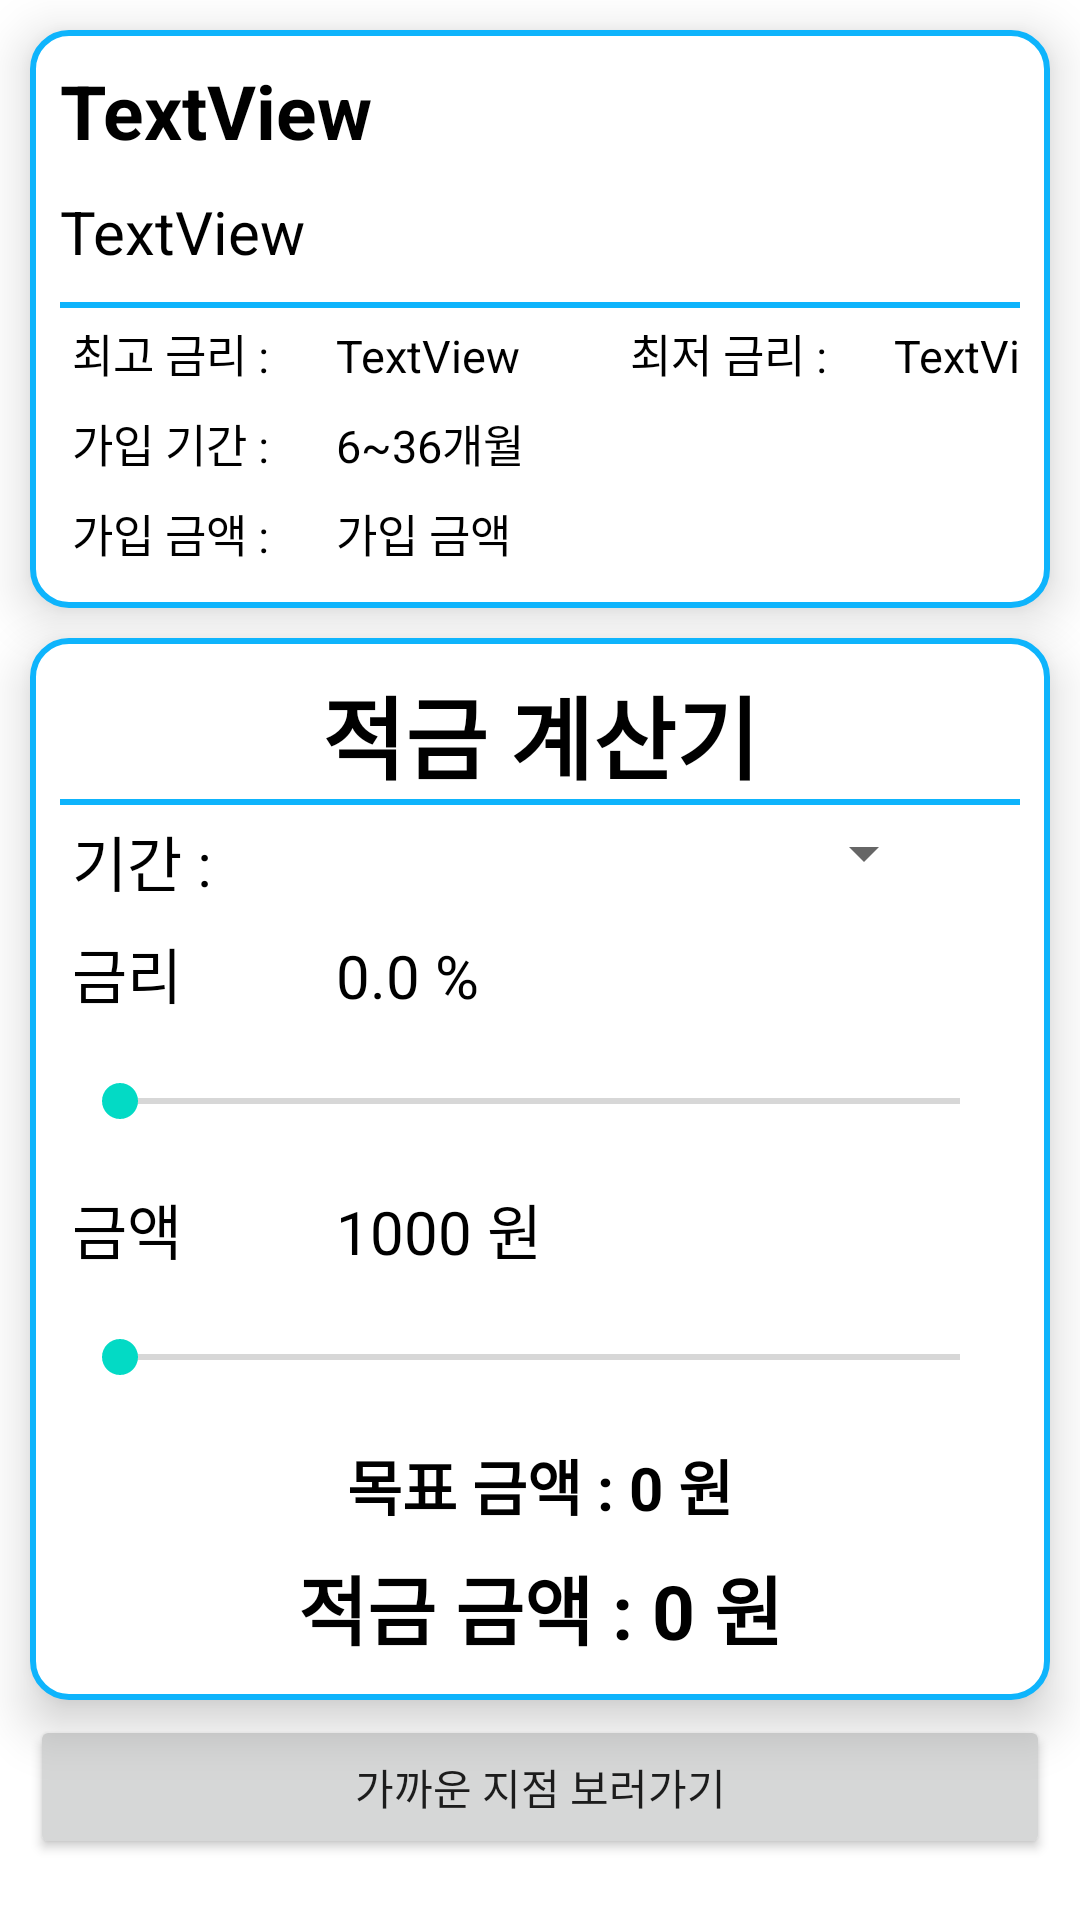

Layout XML and referenced resources for this Android screen:
<!-- AndroidManifest.xml: application theme Theme.Economy -->
<!-- res/layout/fragment_deposit_detail.xml -->
<?xml version="1.0" encoding="utf-8"?>
<LinearLayout xmlns:android="http://schemas.android.com/apk/res/android"
    xmlns:tools="http://schemas.android.com/tools"
    android:layout_width="match_parent"
    android:layout_height="match_parent"
    android:orientation="vertical"
    tools:context=".consumption.DepositDetailFragment">

    <LinearLayout
        android:layout_width="match_parent"
        android:layout_height="wrap_content"
        android:layout_margin="10dp"
        android:layout_marginVertical="5dp"
        android:layout_marginHorizontal="10dp"
        android:background="@drawable/round_orange"
        android:padding="10dp"
        android:elevation="10dp"
        android:orientation="vertical">
        <TextView
            android:id="@+id/DepositDetailName"
            android:textSize="25sp"
            android:textStyle="bold"
            android:layout_width="match_parent"
            android:layout_height="wrap_content"
            android:layout_marginBottom="10dp"
            android:textColor="@color/black"
            android:text="TextView" />
        <TextView
            android:id="@+id/DepositBank"
            android:textSize="20sp"
            android:layout_width="match_parent"
            android:layout_height="wrap_content"
            android:layout_marginBottom="10dp"
            android:textColor="@color/black"
            android:text="TextView"/>
        <View
            android:layout_width="match_parent"
            android:layout_height="2dp"
            android:background="@color/blue"/>

        <GridLayout
            android:layout_width="match_parent"
            android:layout_height="wrap_content"
            android:useDefaultMargins="true"
            android:columnCount="4">

            <TextView
                android:id="@+id/textView7"
                android:layout_row="0"
                android:layout_column="0"
                android:layout_width="80sp"
                android:layout_height="wrap_content"
                android:textSize="15sp"
                android:textColor="@color/black"
                android:text="최고 금리 :" />

            <TextView
                android:id="@+id/tvDepositMaxRate"
                android:layout_row="0"
                android:layout_column="1"
                android:layout_width="90sp"
                android:layout_height="wrap_content"
                android:textSize="15sp"
                android:textColor="@color/black"
                android:text="TextView" />

            <TextView
                android:id="@+id/textView9"
                android:layout_row="0"
                android:layout_column="2"
                android:layout_width="80sp"
                android:layout_height="wrap_content"
                android:textSize="15sp"
                android:textColor="@color/black"
                android:text="최저 금리 :" />

            <TextView
                android:layout_row="0"
                android:layout_column="3"
                android:id="@+id/tvDepositMinRate"
                android:layout_width="90sp"
                android:layout_height="wrap_content"
                android:textSize="15sp"
                android:textColor="@color/black"
                android:text="TextView" />

            <TextView
                android:layout_width="80sp"
                android:layout_height="wrap_content"
                android:textSize="15sp"
                android:layout_row="1"
                android:layout_column="0"
                android:textColor="@color/black"
                android:text="가입 기간 :"/>
            <TextView
                android:id="@+id/tvDepositPeriod"
                android:layout_width="90sp"
                android:layout_height="wrap_content"
                android:layout_row="1"
                android:layout_column="1"
                android:textSize="15sp"
                android:textColor="@color/black"
                android:text="6~36개월"/>
            <TextView
                android:layout_width="80sp"
                android:layout_height="wrap_content"
                android:layout_row="2"
                android:layout_column="0"
                android:textSize="15sp"
                android:textColor="@color/black"
                android:text="가입 금액 :"/>
            <TextView
                android:id="@+id/tvDepositMoney"
                android:layout_width="280sp"
                android:layout_height="wrap_content"
                android:layout_row="2"
                android:layout_column="1"
                android:textSize="15sp"
                android:layout_columnSpan="3"
                android:textColor="@color/black"
                android:text="가입 금액"/>
        </GridLayout>

    </LinearLayout>
    <LinearLayout
        android:layout_width="match_parent"
        android:layout_height="wrap_content"
        android:layout_marginHorizontal="10dp"
        android:layout_marginBottom="5dp"
        android:background="@drawable/round_orange"
        android:padding="10dp"
        android:elevation="10dp"
        android:orientation="vertical">
        <TextView
            android:layout_width="match_parent"
            android:layout_height="wrap_content"
            android:gravity="center"
            android:textSize="30sp"
            android:textStyle="bold"
            android:textColor="@color/black"
            android:text="적금 계산기"/>
        <View
            android:layout_width="match_parent"
            android:layout_height="2dp"
            android:background="@color/blue"/>
        <GridLayout
            android:layout_width="match_parent"
            android:layout_height="wrap_content"
            android:useDefaultMargins="true"
            android:columnCount="2">
            <TextView
                android:layout_width="80dp"
                android:layout_height="wrap_content"
                android:textSize="20sp"
                android:textColor="@color/black"
                android:text="기간 :" />
            <Spinner
                android:id="@+id/depositPeriodSpinner"
                android:layout_width="200dp"
                android:layout_height="wrap_content"
                />






            <TextView
                android:layout_width="80dp"
                android:layout_height="wrap_content"
                android:textSize="20sp"
                android:textColor="@color/black"
                android:text="금리"/>
            <TextView
                android:id="@+id/tvCalRate"
                android:layout_width="200dp"
                android:layout_height="wrap_content"
                android:textSize="20sp"
                android:textColor="@color/black"
                android:text="0.0 %"/>
            <SeekBar
                android:id="@+id/seekBarRate"
                android:layout_columnSpan="2"
                android:layout_width="match_parent"
                android:layout_height="40dp"
                android:progress="0"
                android:max="200"/>
            <TextView
                android:layout_width="80dp"
                android:layout_height="wrap_content"
                android:textSize="20sp"
                android:textColor="@color/black"
                android:text="금액"/>
            <TextView
                android:id="@+id/tvCalMoney"
                android:layout_width="200dp"
                android:layout_height="wrap_content"
                android:textSize="20sp"
                android:textColor="@color/black"
                android:text="1000 원"/>
            <SeekBar
                android:id="@+id/seekBarMoney"
                android:layout_columnSpan="2"
                android:layout_width="match_parent"
                android:layout_height="40dp"
                android:progress="0"
                android:max="200"/>
            <TextView
                android:id="@+id/tvGoalMoney"
                android:layout_width="match_parent"
                android:layout_height="wrap_content"
                android:layout_columnSpan="2"
                android:gravity="center"
                android:textSize="20sp"
                android:textStyle="bold"
                android:textColor="@color/black"
                android:text="목표 금액 : 0 원"/>
            <TextView
                android:id="@+id/tvCalResult"
                android:layout_width="match_parent"
                android:height="35dp"
                android:layout_columnSpan="2"
                android:gravity="center"
                android:textSize="25sp"
                android:textStyle="bold"
                android:textColor="@color/black"
                android:text="적금 금액 : 0 원"/>
        </GridLayout>

    </LinearLayout>

    <Button
        android:id="@+id/btnDEF"
        android:layout_width="match_parent"
        android:layout_height="wrap_content"
        android:layout_marginHorizontal="10dp"
        android:text="가까운 지점 보러가기" />

</LinearLayout>
<!-- resources referenced by this layout -->
<resources>
  <color name="black">#FF000000</color>
  <color name="blue">#FF0EB4FC</color>
  <!-- drawable round_orange (drawable) -->
  <?xml version="1.0" encoding="utf-8"?>
  
  <shape xmlns:android="http://schemas.android.com/apk/res/android"
      android:padding="10dp"
      android:shape="rectangle">
      <stroke android:width="2dp"
          android:color="@color/blue"/>
      <solid android:color="@color/white"/>
      <corners
          android:topRightRadius="12dp"
          android:topLeftRadius="12dp"
          android:bottomRightRadius="12dp"
          android:bottomLeftRadius="12dp"/>
  </shape>
  <style name="Theme.Economy" parent="Theme.MaterialComponents.DayNight.NoActionBar">
          
          <item name="colorPrimary">@color/blue</item>
          <item name="colorPrimaryVariant">@color/white</item>
          <item name="colorOnPrimary">@color/black</item>
          
          <item name="colorSecondary">@color/teal_200</item>
          <item name="colorSecondaryVariant">@color/teal_700</item>
          <item name="colorOnSecondary">@color/black</item>
          
          <item name="android:statusBarColor" tools:targetApi="l">@color/white</item>
          <item name="android:windowLightStatusBar" tools:targetApi="m">true</item>
          
      </style>
  <color name="white">#FFFFFFFF</color>
  <color name="teal_200">#FF03DAC5</color>
  <color name="teal_700">#FF018786</color>
</resources>
